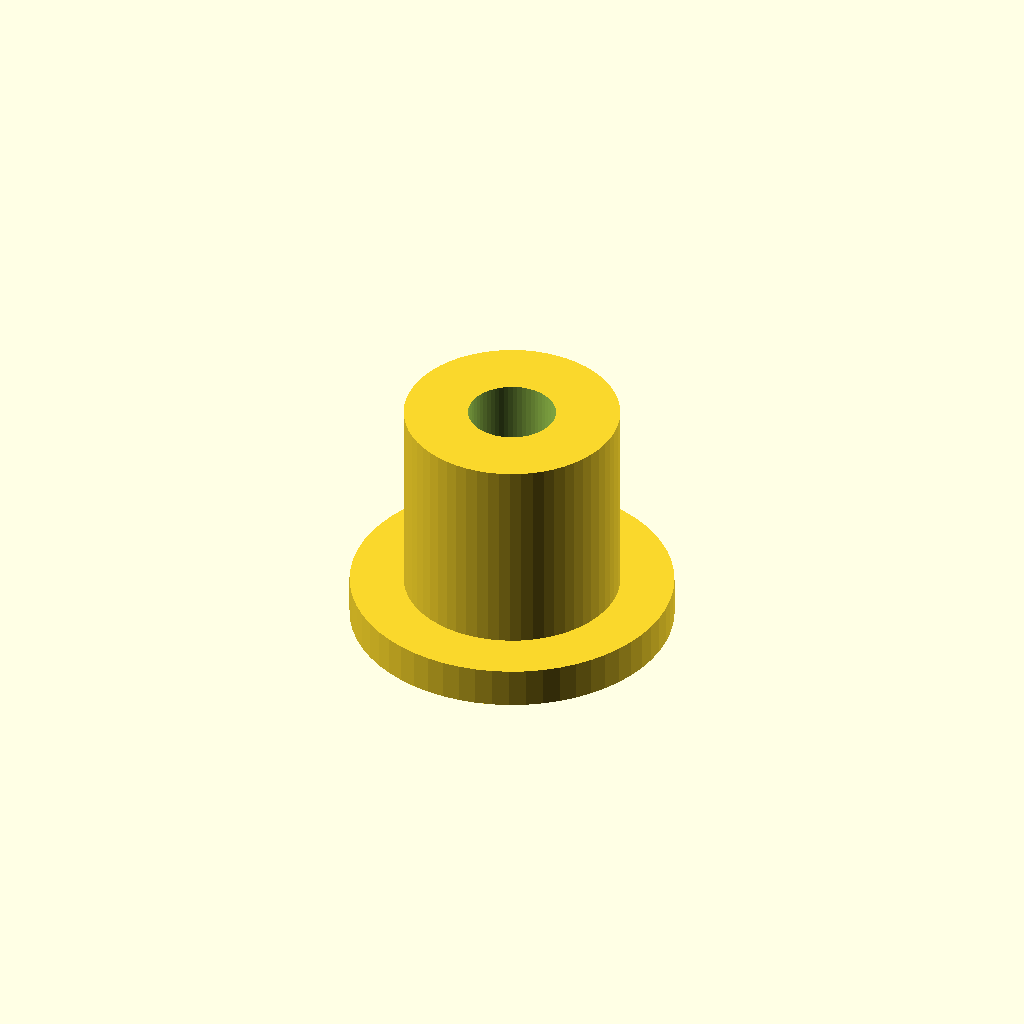
Cell 1: the model at its default parameters.
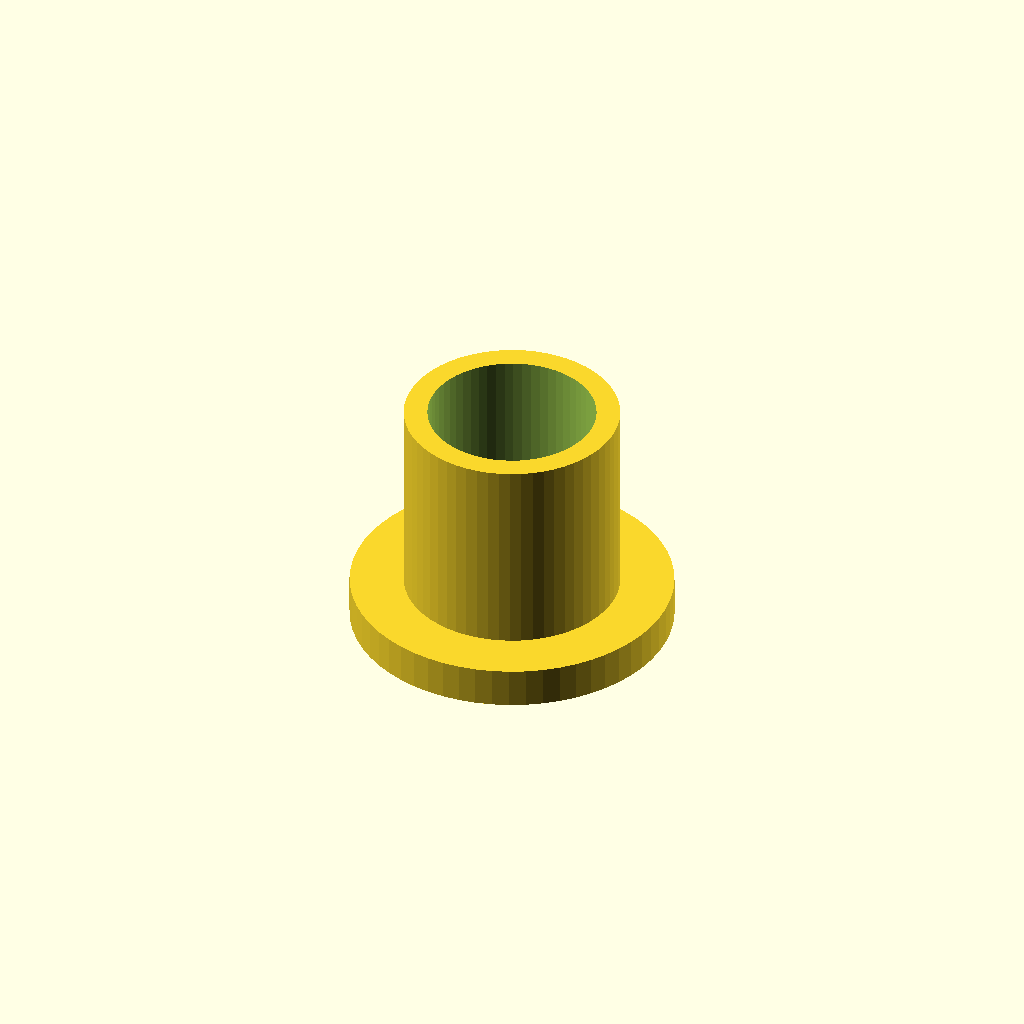
Cell 2: the same model with cable_d = 12.
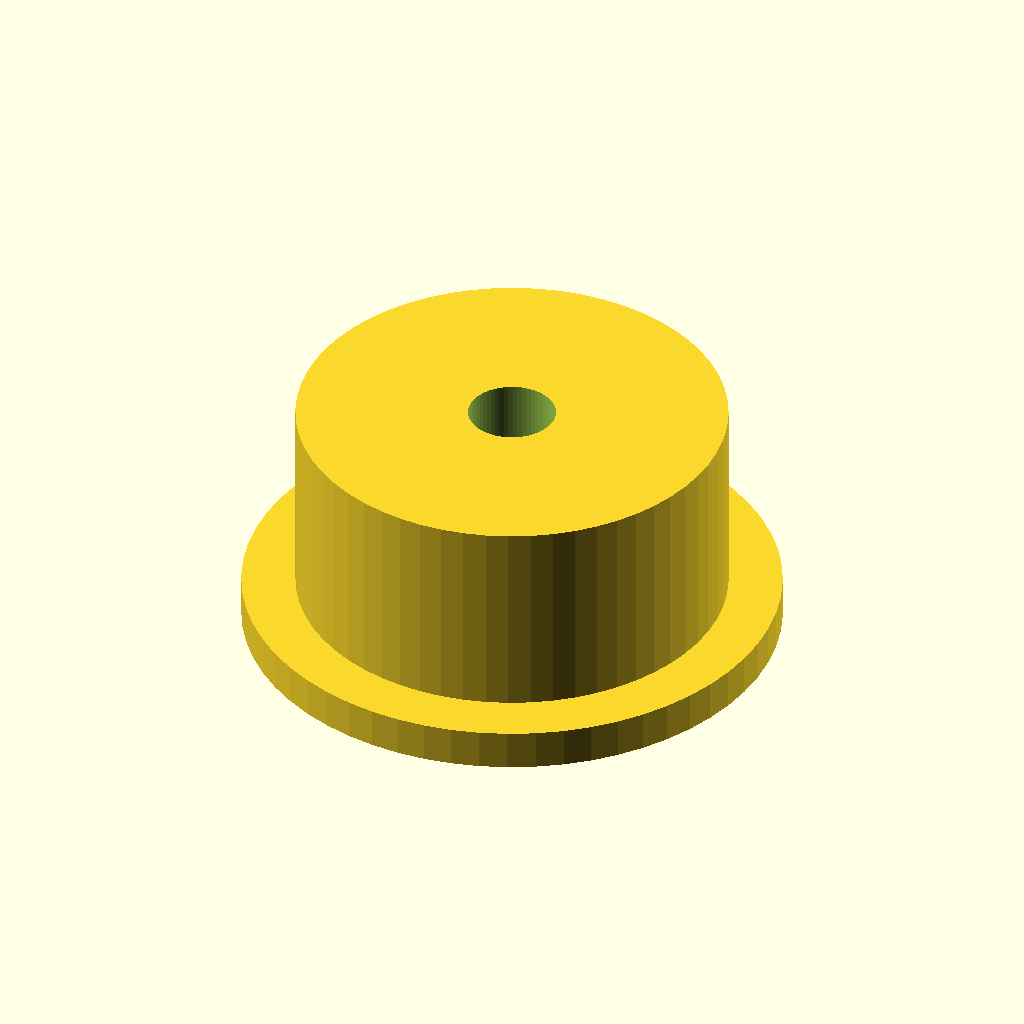
Cell 3 — body_d set to 32, the other parameters unchanged.
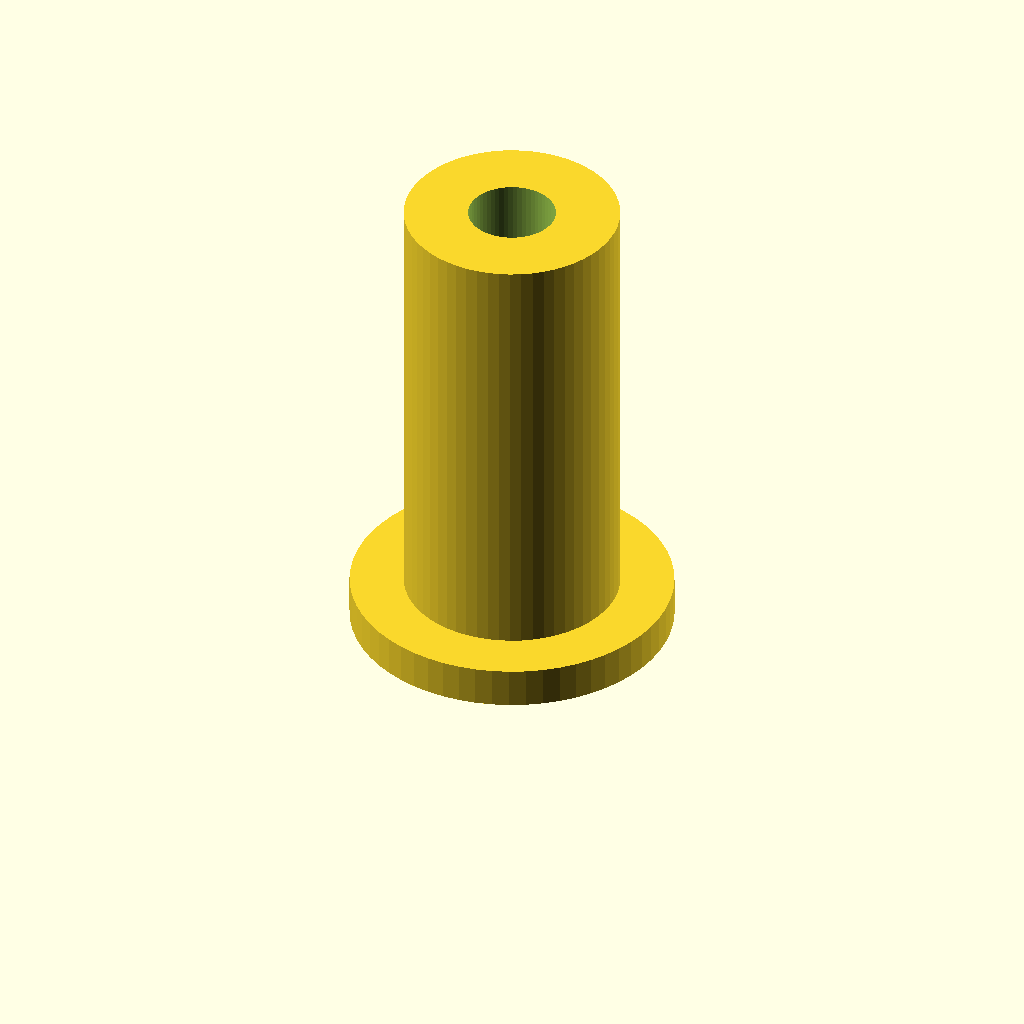
Cell 4: body_l = 36 (everything else at default).
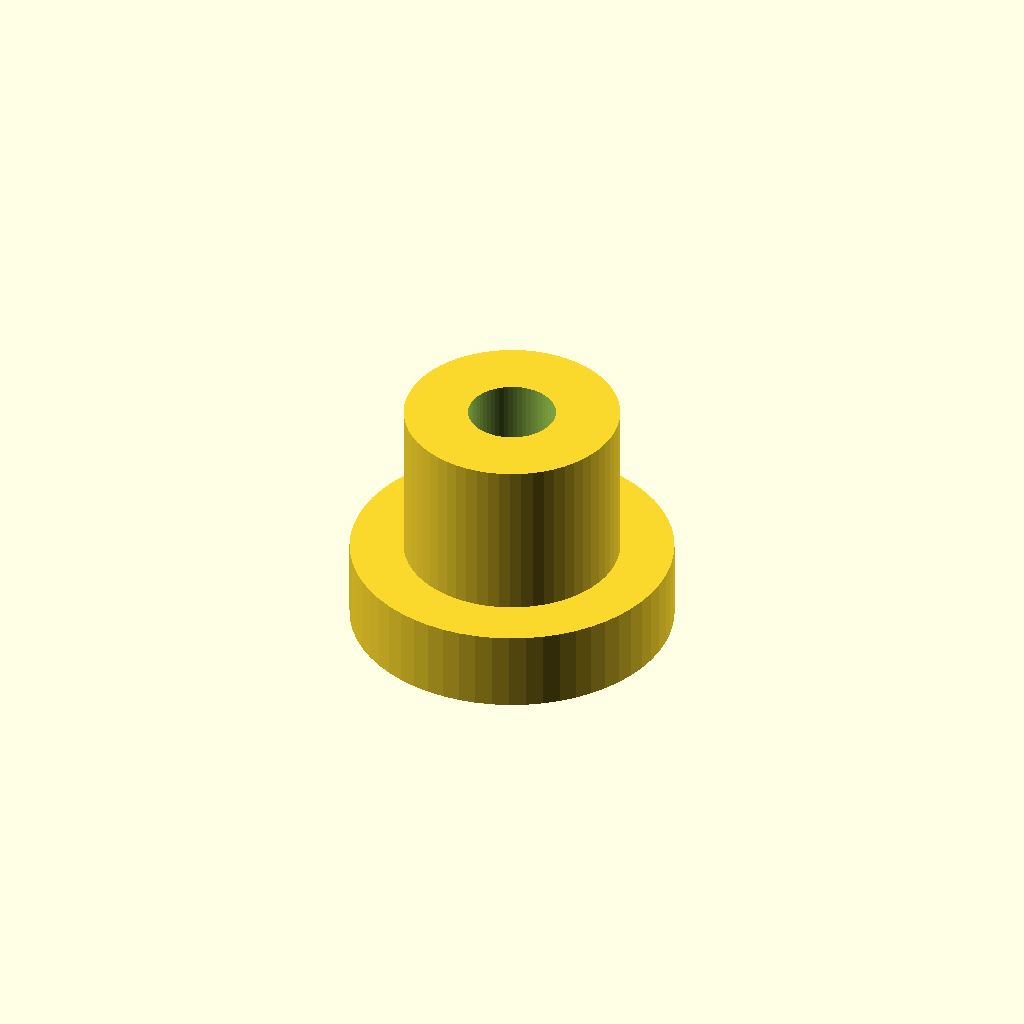
Cell 5: flange_t = 6 (everything else at default).
All cells are drawn from one camera (rotation 55°, 0°, 25°, orthographic, colour scheme Cornfield), so only the parameter changes between them.
The OpenSCAD source (optional_data/data/parts/part_0520.scad):
// Cable gland body for 6 mm cable.
$fn = 60;
eps = 0.02;
cable_d = 6;
body_d = 16;
body_l = 18;
flange_d = body_d + 8;
flange_t = 3;
difference() {
    union() { cylinder(d = flange_d, h = flange_t); cylinder(d = body_d, h = body_l); }
    translate([0, 0, -eps]) cylinder(d = cable_d + 0.5, h = body_l + 2 * eps);
}
Customizer parameters (derived from the source; name, type, default, range or options):
eps: number, default 0.02
cable_d: number, default 6
body_d: number, default 16
body_l: number, default 18
flange_t: number, default 3
